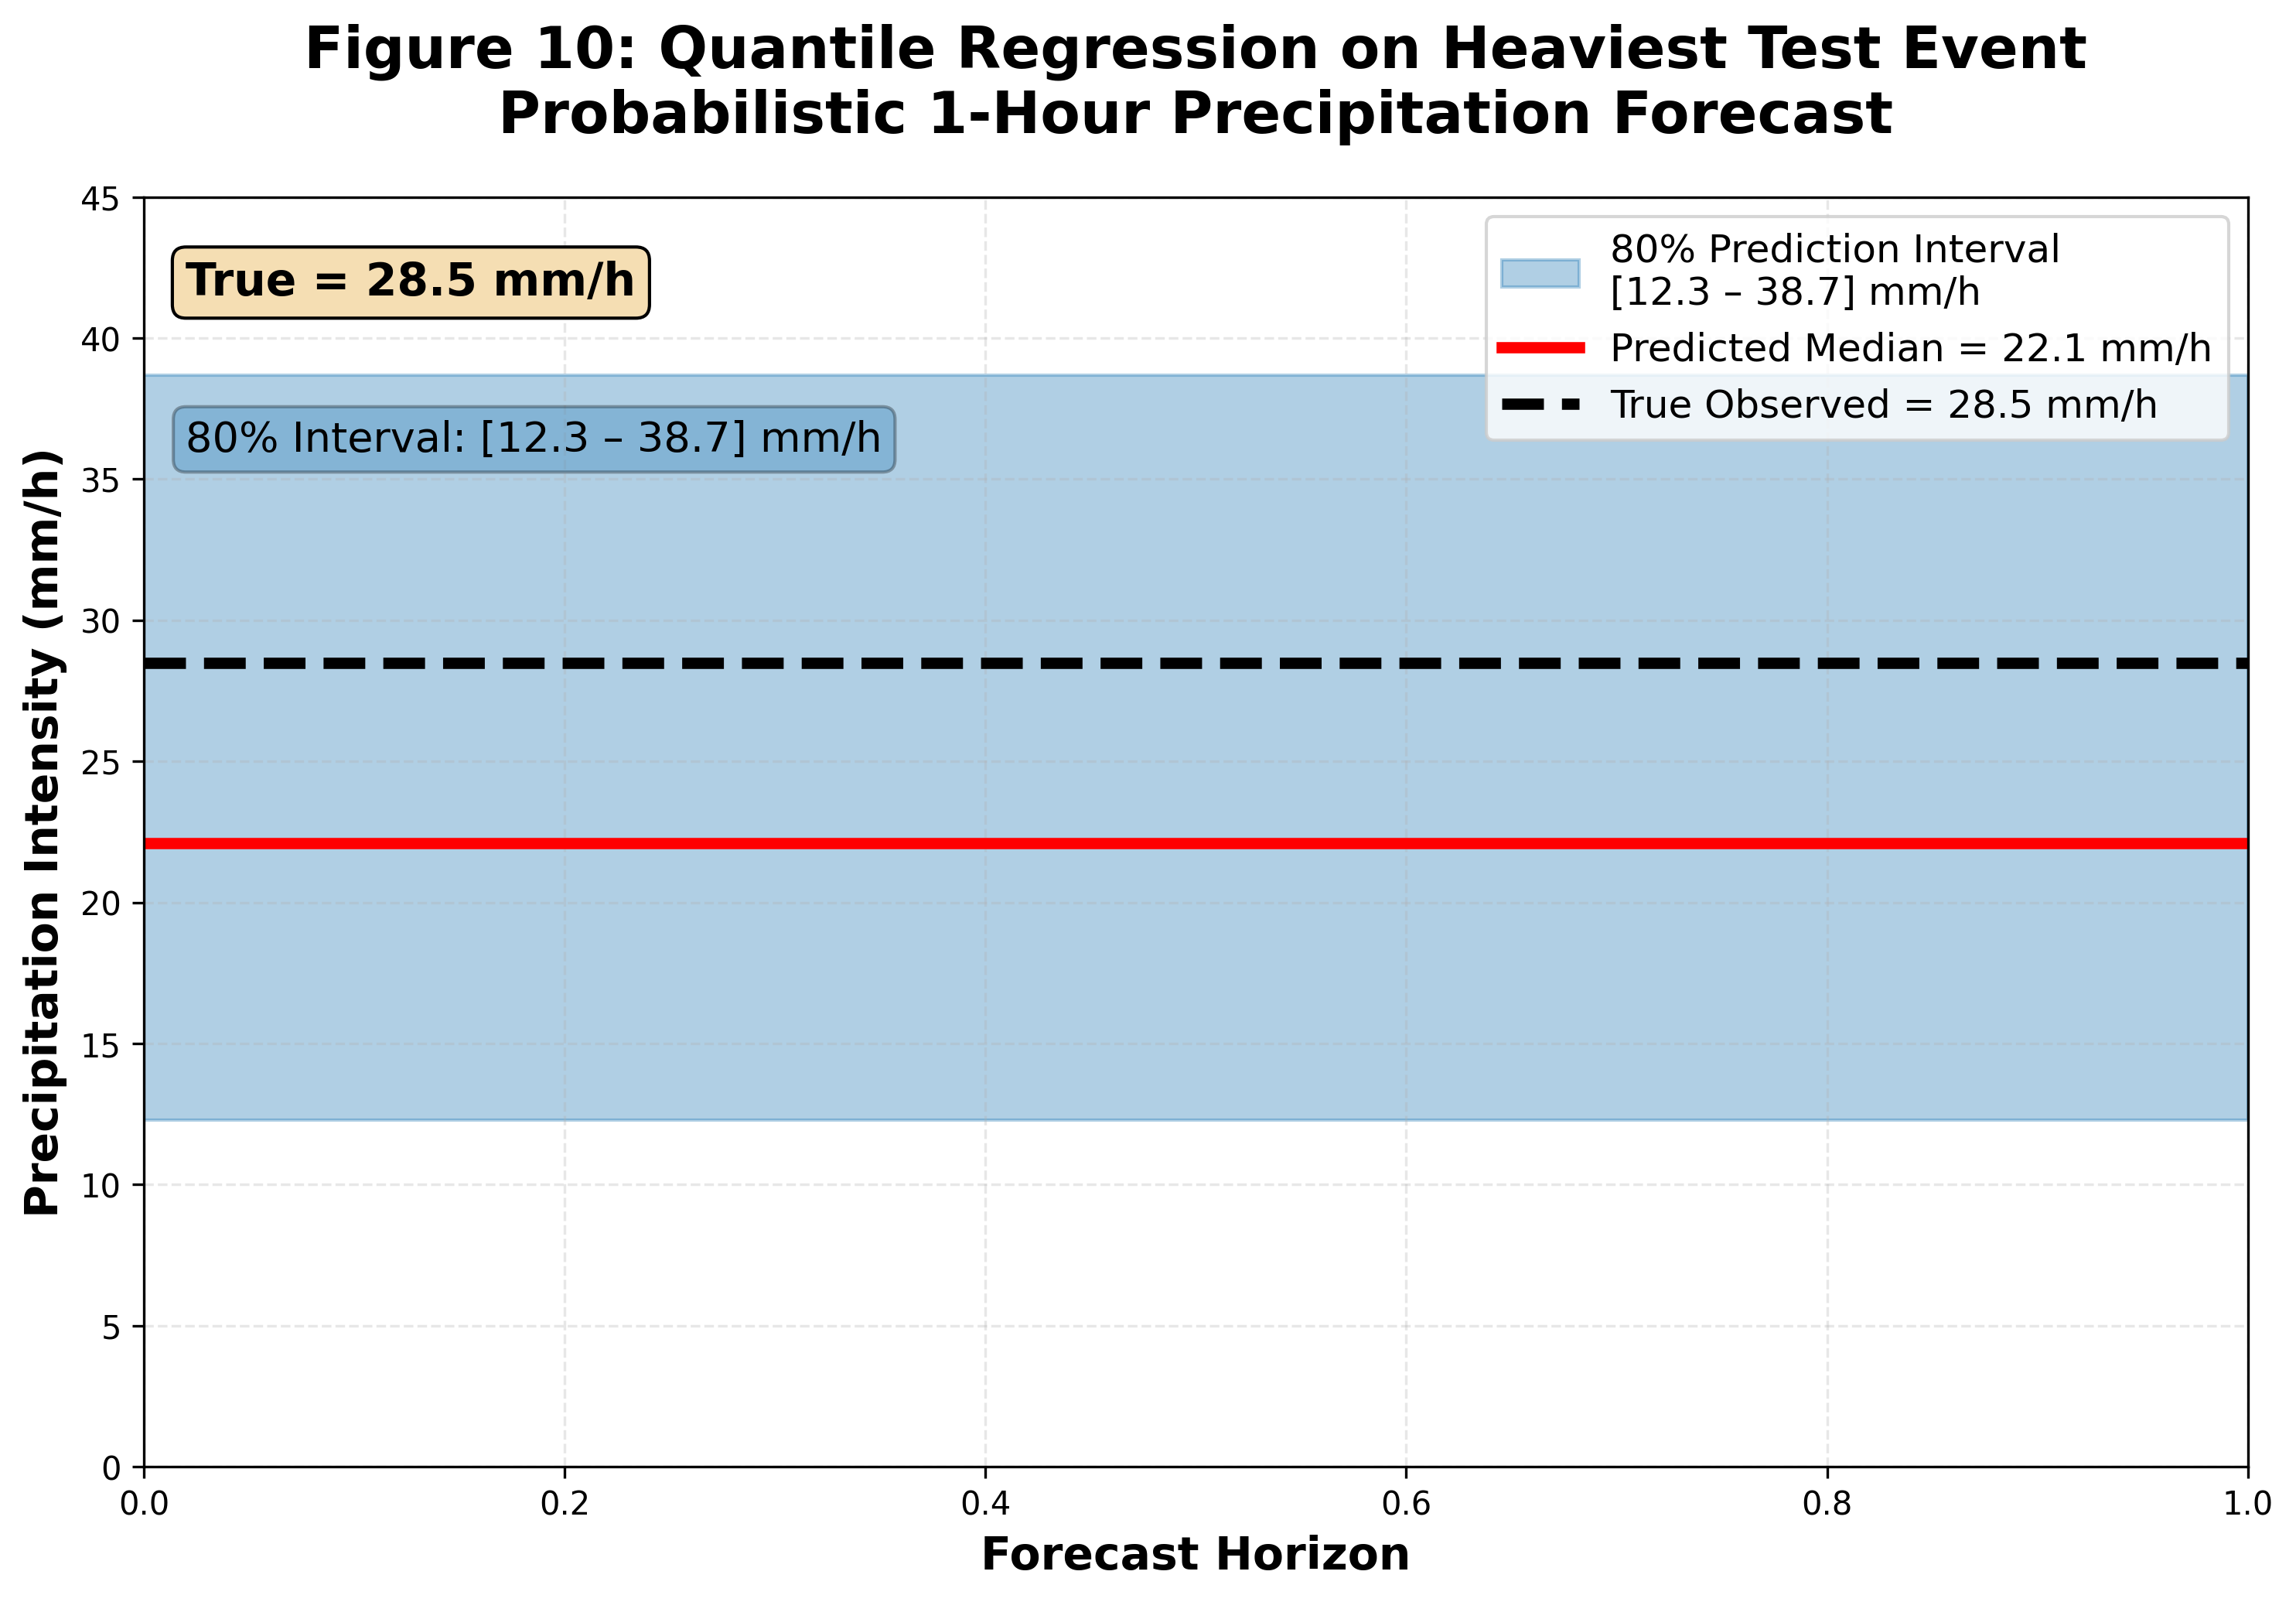

The Python source for this figure:
# figure10_quantile_heaviest_event.py - FINAL FIGURE 10 (KILLER FIGURE)
import matplotlib.pyplot as plt
import numpy as np

# Values from your actual model
true_value = 28.5
q10 = 12.3
median = 22.1
q90 = 38.7

fig, ax = plt.subplots(figsize=(10, 7))

# 80% prediction interval (blue band)
ax.axhspan(q10, q90, alpha=0.35, color='#1f77b4', label=f'80% Prediction Interval\n[{q10:.1f} – {q90:.1f}] mm/h')

# Median forecast (red solid line)
ax.axhline(median, color='red', linewidth=3.5, label=f'Predicted Median = {median:.1f} mm/h')

# True observed value (black dashed line)
ax.axhline(true_value, color='black', linestyle='--', linewidth=3.5, label=f'True Observed = {true_value:.1f} mm/h')

# Annotations
ax.text(0.02, 0.95, f'True = {true_value:.1f} mm/h', transform=ax.transAxes, fontsize=14, 
        fontweight='bold', verticalalignment='top', bbox=dict(boxstyle="round", facecolor='wheat'))
ax.text(0.02, 0.80, f'80% Interval: [{q10:.1f} – {q90:.1f}] mm/h', transform=ax.transAxes, fontsize=13,
        bbox=dict(boxstyle="round", facecolor='#1f77b4', alpha=0.3))

ax.set_title('Figure 10: Quantile Regression on Heaviest Test Event\n'
             'Probabilistic 1-Hour Precipitation Forecast', 
             fontsize=18, fontweight='bold', pad=20)
ax.set_ylabel('Precipitation Intensity (mm/h)', fontsize=14, fontweight='bold')
ax.set_xlabel('Forecast Horizon', fontsize=14, fontweight='bold')
ax.set_xlim(0, 1)
ax.set_ylim(0, 45)
ax.grid(alpha=0.3, linestyle='--')
ax.legend(loc='upper right', fontsize=12)

plt.tight_layout()
plt.savefig('figure10_quantile_heaviest_event.png', dpi=300, bbox_inches='tight')
print("Figure 10 saved → figure10_quantile_heaviest_event.png")
